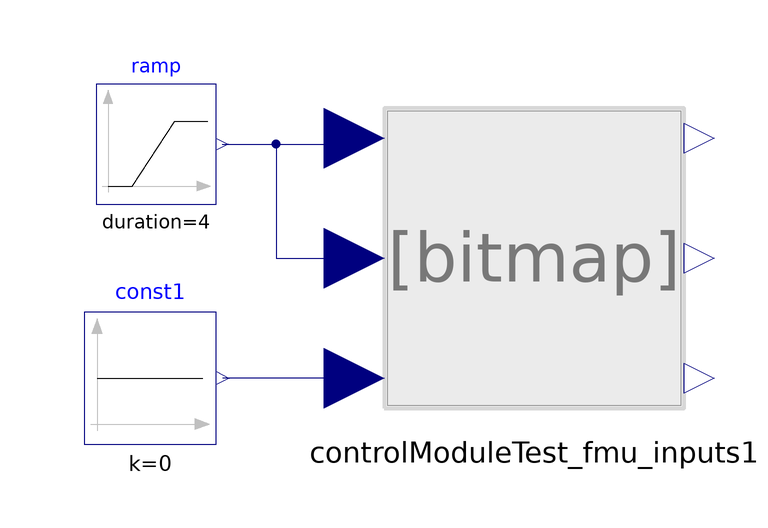

The component connection diagram of the Modelica model below, drawn from its own Placement and Line annotations.

model ModuleTest_NoInput
  extends Modelica.Icons.Example;
  Modelica.Blocks.Sources.Ramp ramp(
    height=2,
    duration=4,
    startTime=0)
    annotation (Placement(transformation(extent={{-66,18},{-46,38}})));
  DroneWithIdealPower.Drone_IdealMachine_SynchronousPID
    controlModuleTest_fmu_inputs1
    annotation (Placement(transformation(extent={{-18,-16},{32,34}})));
  Modelica.Blocks.Sources.Constant const1(k=0)
    annotation (Placement(transformation(extent={{-68,-22},{-46,0}})));
equation
  connect(ramp.y, controlModuleTest_fmu_inputs1.xcoord) annotation (
      Line(points={{-45,28},{-28,28},{-28,29},{-23,29}}, color={0,0,127}));
  connect(controlModuleTest_fmu_inputs1.zcoord, const1.y) annotation (
      Line(points={{-23,-11},{-44.9,-11}}, color={0,0,
          127}));
  connect(ramp.y, controlModuleTest_fmu_inputs1.ycoord) annotation (
      Line(points={{-45,28},{-36,28},{-36,9},{-23,9}}, color={0,0,127}));
  annotation (
    experiment(
      StopTime=10));
end ModuleTest_NoInput;